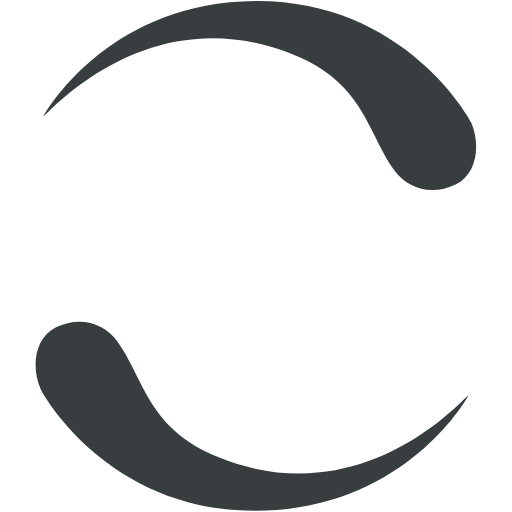
t = 0.00 s
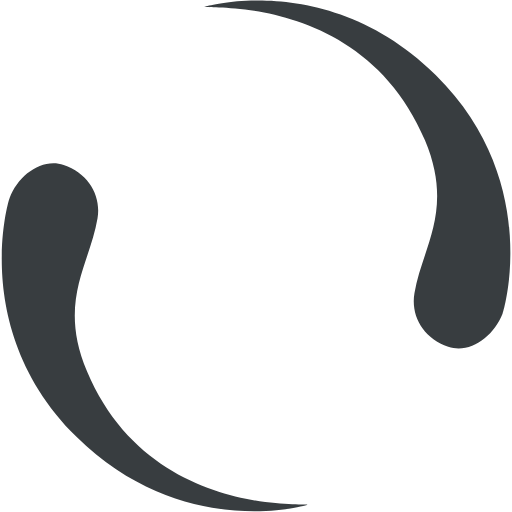
t = 0.23 s
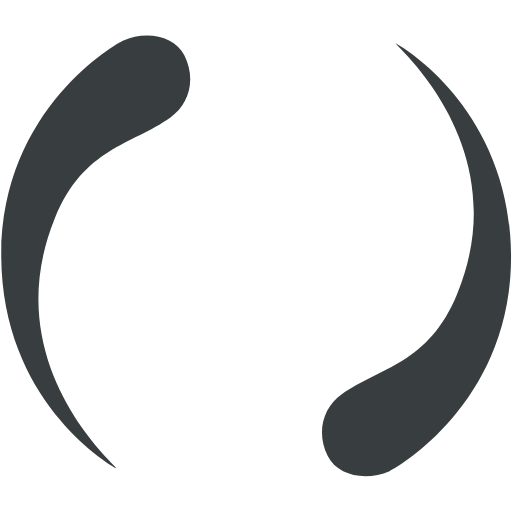
t = 0.45 s
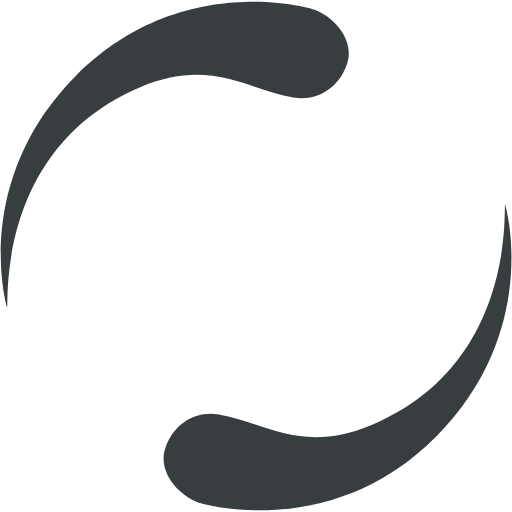
t = 0.68 s

The animated SVG that drew these frames (rendered in a browser with its animation timeline set to each time). Animation: 1 SMIL element (animateTransform=1); one cycle of 0.90 s, repeats indefinitely.

<?xml version="1.0" encoding="UTF-8" standalone="no"?><svg xmlns:svg="http://www.w3.org/2000/svg" xmlns="http://www.w3.org/2000/svg" xmlns:xlink="http://www.w3.org/1999/xlink" version="1.0" width="64px" height="64px" viewBox="0 0 128 128" xml:space="preserve"><g><path d="M10.96 28.9C12.46 26.14 28.4.5 63.76.24c37.1-.26 53.48 29.12 54.03 30.38 2.44 5.63 1.4 12.86-3.77 15.44-5.93 2.96-12.13 1.18-15.44-3.5-6.83-9.6-7.58-21.7-25.15-28.87-38.08-15.57-64.03 18-62.5 15.2zM117 99.06c-1.48 2.74-17.42 28.4-52.78 28.63-37.1.25-53.5-29.1-54.04-30.4-2.48-5.6-1.43-12.82 3.72-15.4 5.94-2.96 12.15-1.17 15.45 3.5 6.84 9.62 7.58 21.7 25.16 28.88 38.1 15.54 64.06-18 62.5-15.2z" fill="#383d40"/><animateTransform attributeName="transform" type="rotate" from="0 64 64" to="180 64 64" dur="900ms" repeatCount="indefinite"></animateTransform></g></svg>